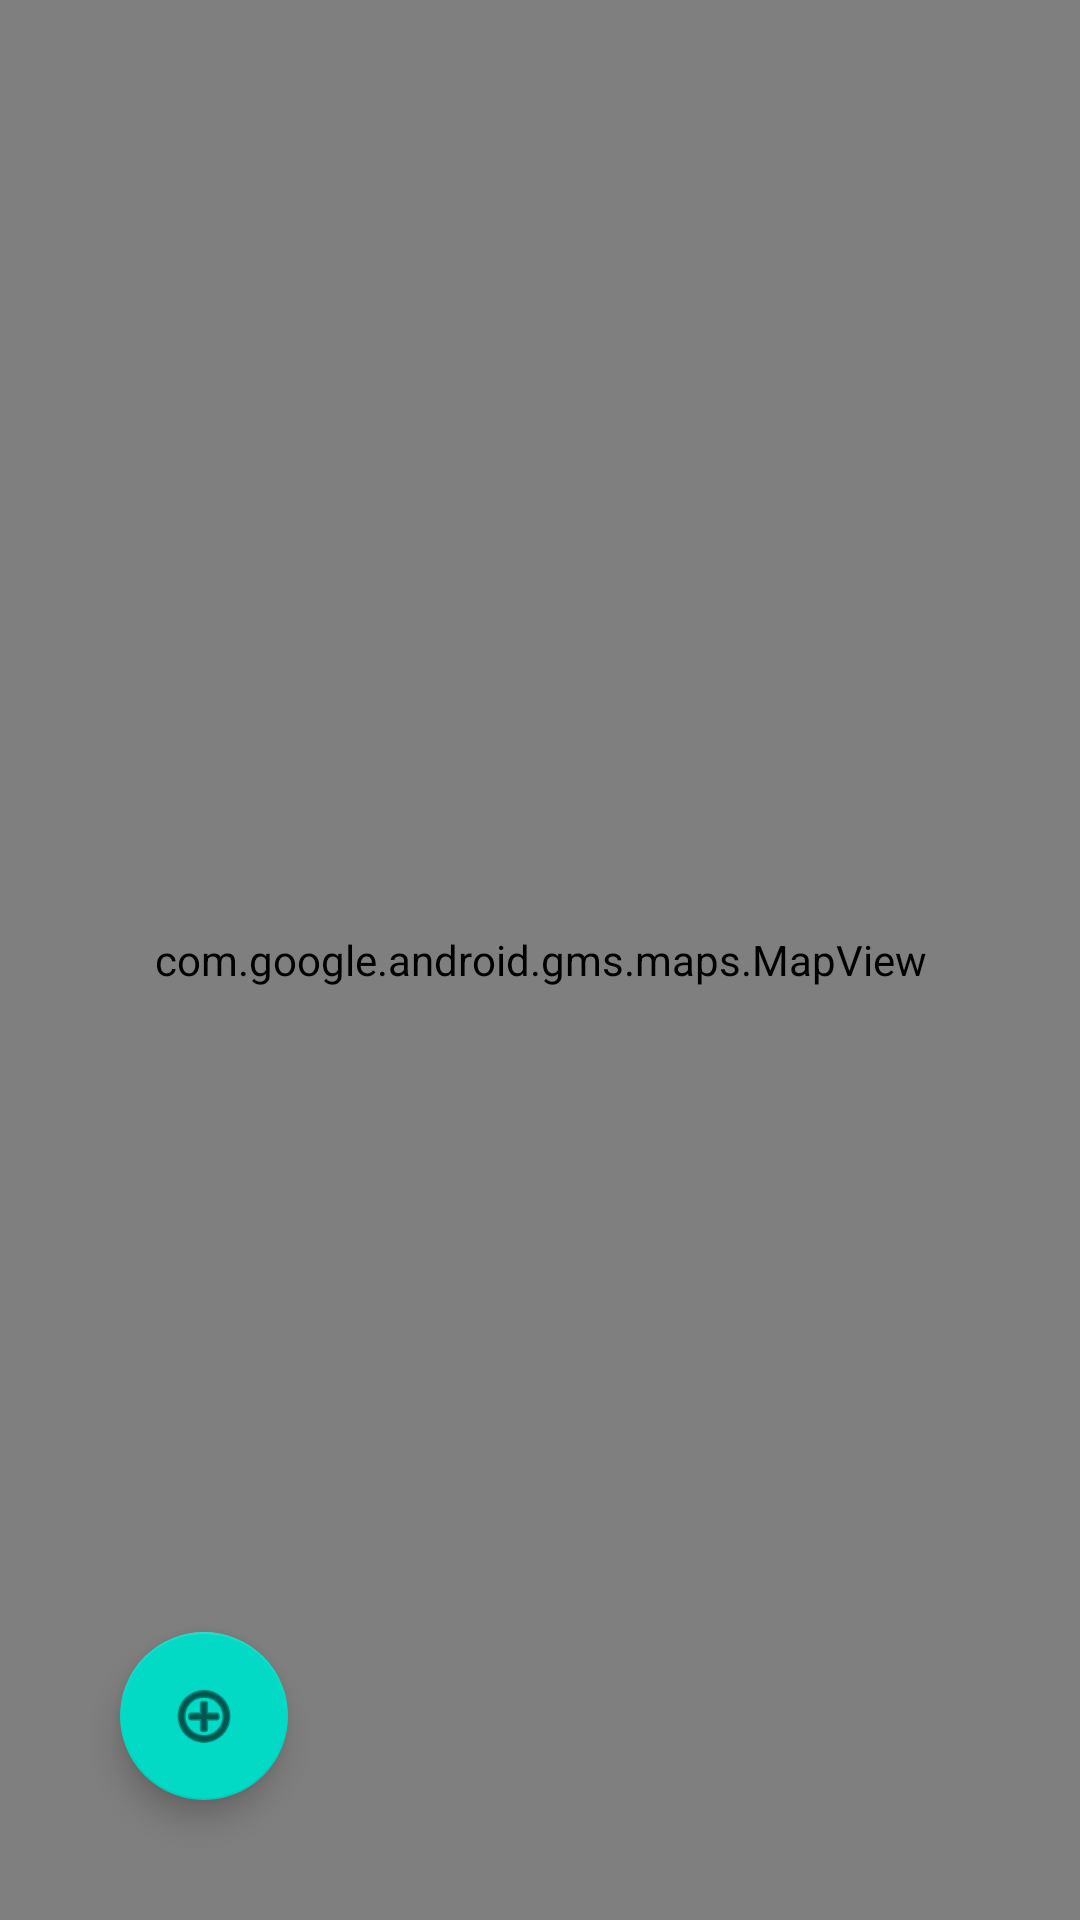

Android layout source for this screen:
<!-- AndroidManifest.xml: application theme AppTheme -->
<!-- res/layout/fragment_maps.xml -->
<?xml version="1.0" encoding="utf-8"?>
<RelativeLayout xmlns:android="http://schemas.android.com/apk/res/android"
    xmlns:app="http://schemas.android.com/apk/res-auto"
    xmlns:tools="http://schemas.android.com/tools"
    android:id="@+id/map"
    android:name="com.google.android.gms.maps.SupportMapFragment"
    android:layout_width="match_parent"
    android:layout_height="match_parent"
    tools:context=".fragments.MapsFragment" >

    <com.google.android.gms.maps.MapView
        android:id="@+id/mapa"
        android:layout_width="match_parent"
        android:layout_height="match_parent">

    </com.google.android.gms.maps.MapView>

    <com.google.android.material.floatingactionbutton.FloatingActionButton
        android:id="@+id/floatingActionButton"
        android:layout_width="wrap_content"
        android:layout_height="wrap_content"
        android:layout_alignParentBottom="true"
        android:layout_alignParentStart="true"
        android:layout_margin="40sp"
        android:clickable="true"
        style="@style/Widget.MaterialComponents.ExtendedFloatingActionButton.Icon"
        android:src="@android:drawable/ic_menu_add"
        android:layout_alignParentLeft="true" />


</RelativeLayout>
<!-- resources referenced by this layout -->
<resources>
  <style name="AppTheme" parent="Theme.MaterialComponents.Light.DarkActionBar">
          
          <item name="colorPrimary">@color/primaryColor</item>
          <item name="colorPrimaryDark">@color/primaryDarkColor</item>
          <item name="colorAccent">@color/primaryTextColor</item>
      </style>
  <color name="primaryColor">#6d4c41</color>
  <color name="primaryDarkColor">#40241a</color>
  <color name="primaryTextColor">#ffffff</color>
</resources>
